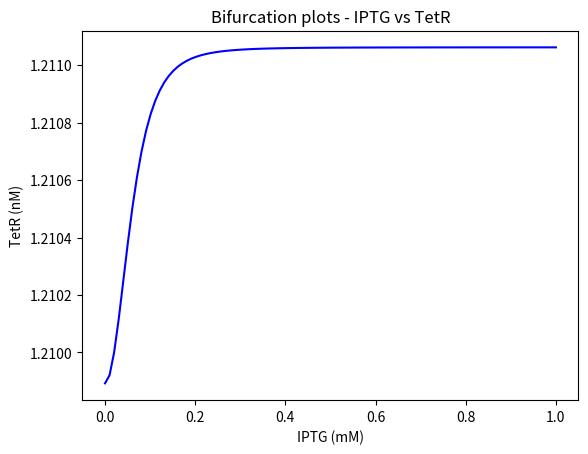

Here is the Python script that generated this plot:
from scipy.integrate import solve_ivp
import matplotlib.pyplot as plt
import numpy as np

# Define parameters
klm0 = 3.20e-2
klm = 8.30
thetaAtc = 11.65
etaAtc = 2.00
thetaTet = 30.00
etaTet = 2.00
glm = 1.386e-1
ktm0 = 1.19e-1
ktm = 2.06
thetaIptg = 9.06e-2
etaIptg = 2.00
thetaLac = 31.94
etaLac = 2.00
gtm = 1.386e-1
klp = 9.726e-1
glp = 1.65e-2
ktp = 1.170
gtp = 1.65e-2
aTc = 25
IPTG = 0.25

def deterministic(u, t, args):
    """
    Determinsitic ODE system of the Genetic Toggle Switch
    """
    mRNAl, mRNAt, LacI, TetR = u

    klm0, klm, thetaAtc, etaAtc, thetaTet, etaTet, glm, ktm0, ktm, thetaIptg, etaIptg, thetaLac, etaLac, gtm, klp, glp, ktp, gtp, aTc, IPTG = args

    dmRNAl_dt = klm0 + (klm/(1 + ((TetR/thetaTet) / (1 + (aTc / thetaAtc )**etaAtc))**etaTet)) - glm * mRNAl
    dmRNAt_dt = ktm0 + (ktm/(1 + ((LacI/thetaLac) / (1 + (IPTG / thetaIptg )**etaIptg))**etaLac)) - gtm * mRNAt
    dLacI_dt = klp*mRNAl - glp*LacI
    dTetR_dt = ktp*mRNAt - gtp*TetR

    return [dmRNAl_dt, dmRNAt_dt, dLacI_dt, dTetR_dt]

# Create grid of IPTG values
iptg_vals = np.linspace(0, 1, 100)

# Create empty lists to store equilibria
tetr_eqs = []
iptg_eqs = []

# Loop over IPTG values
for iptg in iptg_vals:
    # Define function to solve for equilibria
    def find_equilibria(x, IPTG):
        mRNAl, mRNAt, LacI, TetR = x
        # print(deterministic(x, 0, [klm0, klm, thetaAtc, etaAtc, thetaTet, etaTet, glm, ktm0, ktm, thetaIptg, etaIptg, thetaLac, etaLac, gtm, klp, glp, ktp, gtp, aTc, IPTG]))
        return deterministic(x, 0, [klm0, klm, thetaAtc, etaAtc, thetaTet, etaTet, glm, ktm0, ktm, thetaIptg, etaIptg, thetaLac, etaLac, gtm, klp, glp, ktp, gtp, aTc, IPTG])    
    
    # Find equilibria
    sol = solve_ivp(lambda t, x: find_equilibria(x, iptg), [0, 1], [0.0, 0.0, 0.0, 0.0], rtol=1e-8, atol=1e-8)
    equilibria = sol.y.T[-1]
    print(equilibria)
    
    # Append tetR and IPTG values to lists
    tetr_eqs.append(equilibria[3])
    iptg_eqs.append(iptg)


# Plot bifurcation diagram
fig, ax = plt.subplots()
ax.plot(iptg_vals, tetr_eqs, 'b-')
ax.set_xlabel('IPTG (mM)')
ax.set_ylabel('TetR (nM)')
ax.set_title('Bifurcation plots - IPTG vs TetR')
plt.show()
 